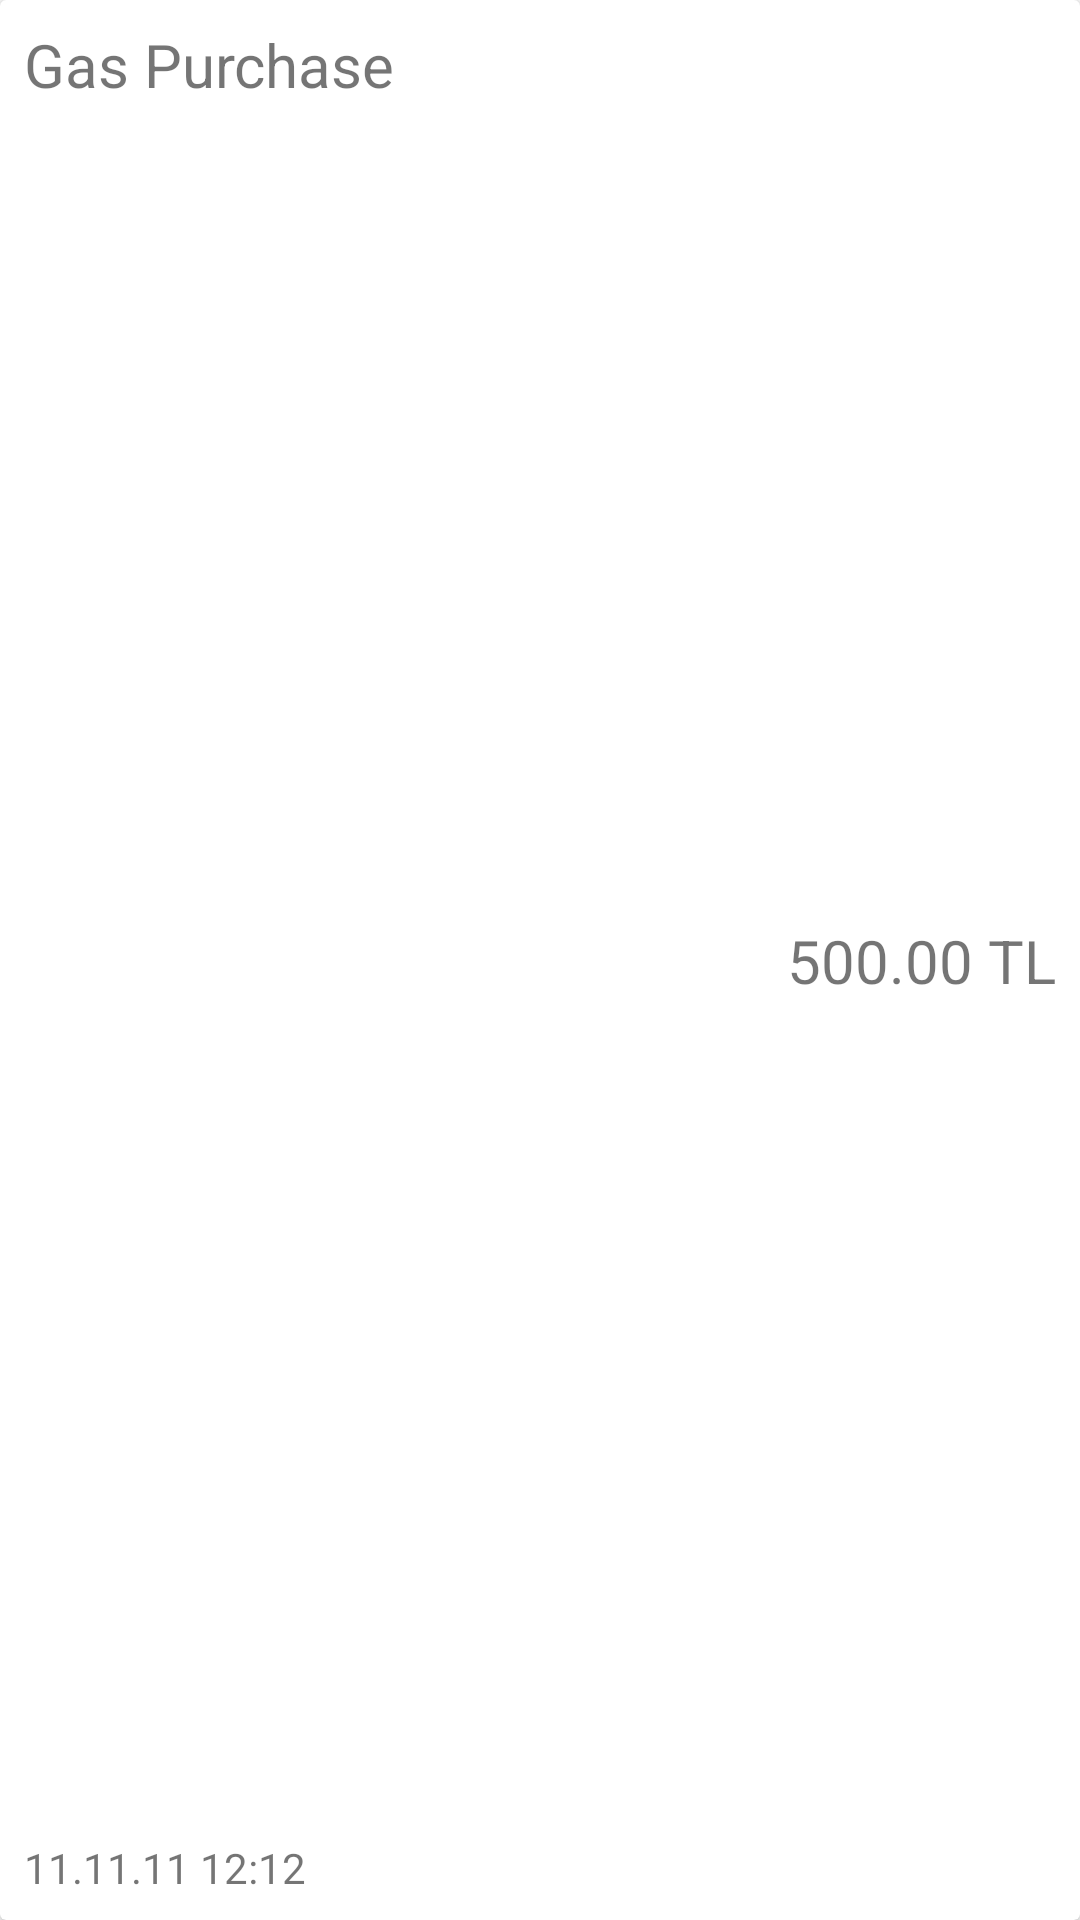

Write the Android layout XML for this screen, with the resource values it uses.
<!-- AndroidManifest.xml: application theme Theme.MyApplication -->
<!-- res/layout/history_recycler_item.xml -->
<?xml version="1.0" encoding="utf-8"?>
<androidx.cardview.widget.CardView xmlns:android="http://schemas.android.com/apk/res/android"
    xmlns:app="http://schemas.android.com/apk/res-auto"
    xmlns:tools="http://schemas.android.com/tools"
    android:layout_width="match_parent"
    android:layout_height="72dp">

    <androidx.constraintlayout.widget.ConstraintLayout
        android:id="@+id/container"
        android:layout_width="match_parent"
        android:layout_height="match_parent">

        <TextView
            android:id="@+id/descriptionText"
            android:layout_width="wrap_content"
            android:layout_height="wrap_content"
            android:layout_marginStart="8dp"
            android:layout_marginTop="8dp"
            android:text="Gas Purchase"
            android:textSize="20sp"
            app:layout_constraintStart_toStartOf="parent"
            app:layout_constraintTop_toTopOf="parent" />

        <TextView
            android:id="@+id/dateText"
            android:layout_width="wrap_content"
            android:layout_height="wrap_content"
            android:layout_marginStart="8dp"
            android:layout_marginBottom="8dp"
            android:text="11.11.11 12:12"
            app:layout_constraintBottom_toBottomOf="parent"
            app:layout_constraintStart_toStartOf="parent" />

        <TextView
            android:id="@+id/priceText"
            android:layout_width="wrap_content"
            android:layout_height="wrap_content"
            android:layout_marginEnd="8dp"
            android:text="500.00 TL"
            android:textSize="20sp"
            app:layout_constraintBottom_toBottomOf="parent"
            app:layout_constraintEnd_toEndOf="parent"
            app:layout_constraintTop_toTopOf="parent" />
    </androidx.constraintlayout.widget.ConstraintLayout>

</androidx.cardview.widget.CardView>
<!-- resources referenced by this layout -->
<resources>
  <style name="Theme.MyApplication" parent="Theme.MaterialComponents.DayNight.DarkActionBar">
          
          <item name="colorPrimary">@color/orange_2</item>
          <item name="colorPrimaryVariant">@color/red_1</item>
          <item name="colorOnPrimary">@color/white</item>
          
          <item name="colorSecondary">@color/red_1</item>
          <item name="colorSecondaryVariant">@color/red_2</item>
          <item name="colorOnSecondary">@color/black</item>
          
          <item name="android:statusBarColor">?attr/colorPrimaryVariant</item>
          
  
  
      </style>
  <color name="orange_2">#d67027</color>
  <color name="red_1">#bf1d1d</color>
  <color name="white">#FFFFFFFF</color>
  <color name="red_2">#852222</color>
  <color name="black">#FF000000</color>
</resources>
